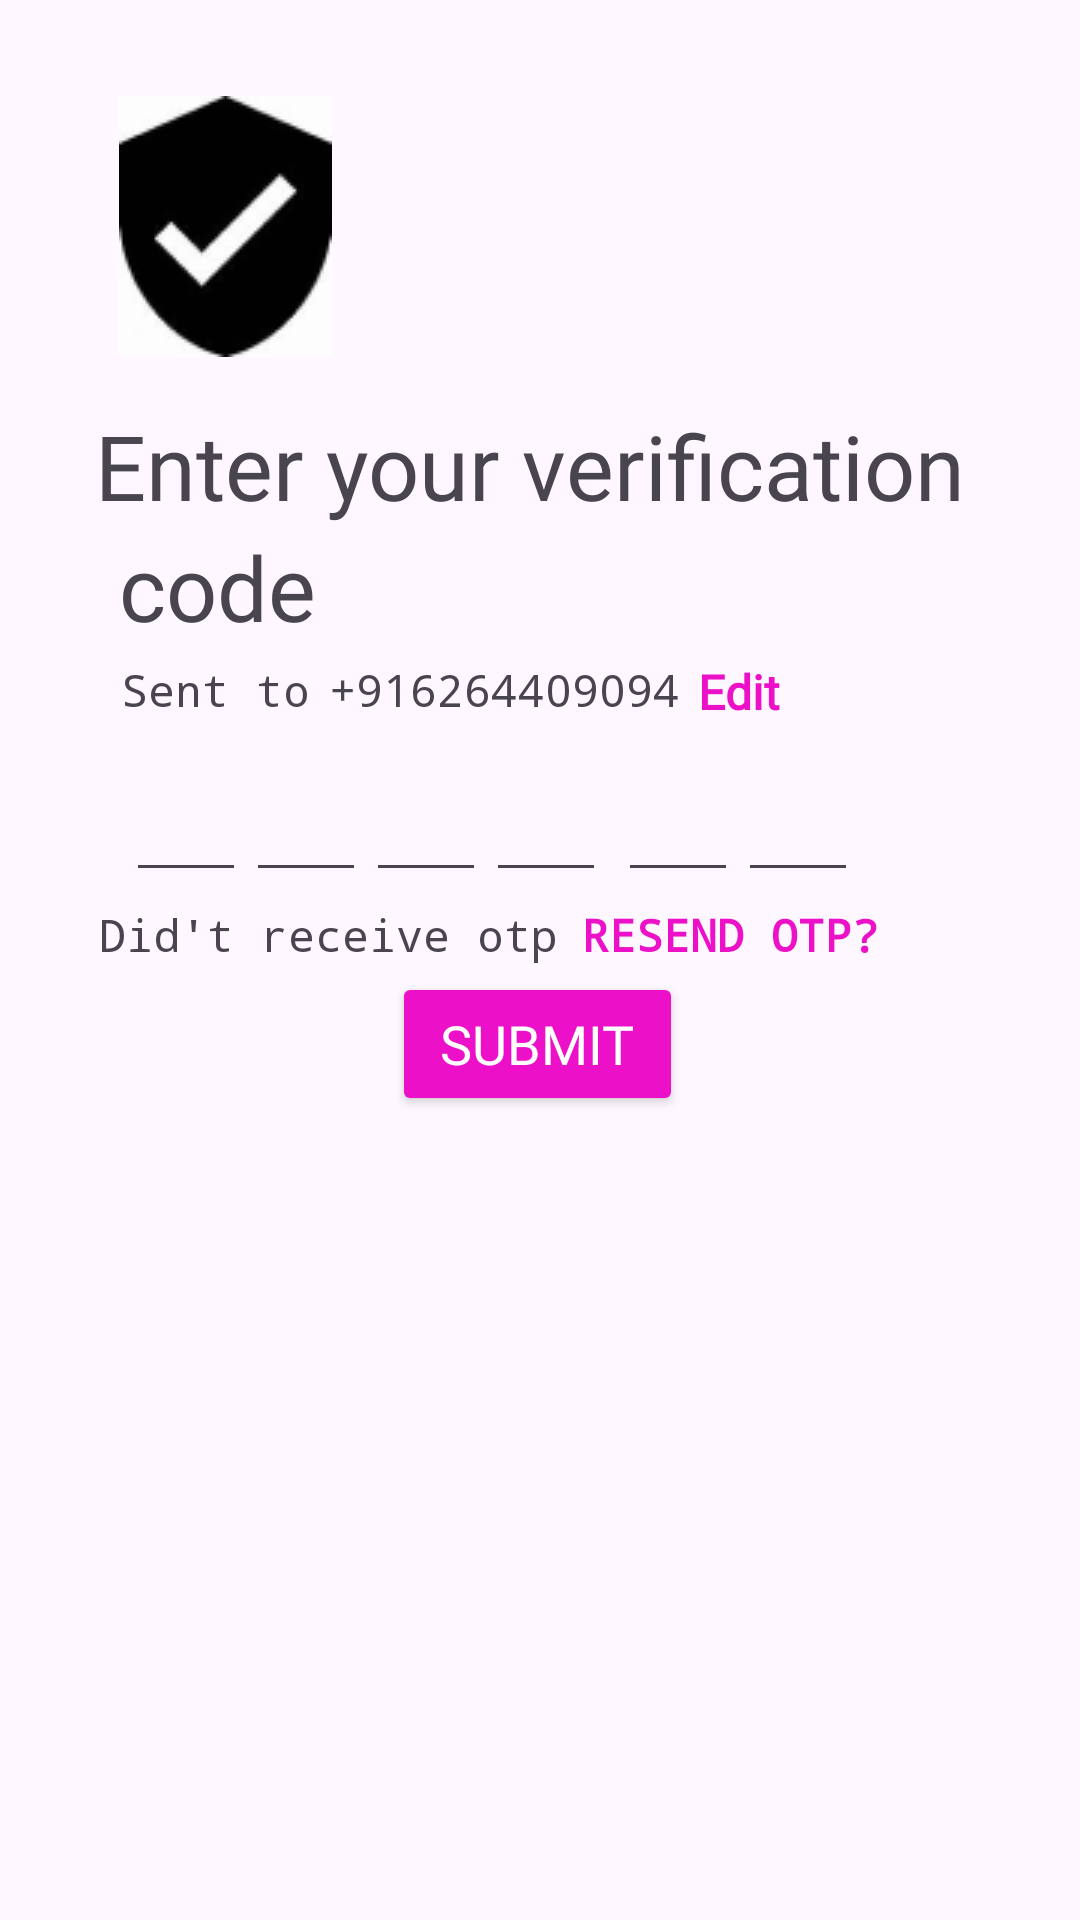

Reconstruct the res/layout file that produces this screen, plus the resources it refers to.
<!-- AndroidManifest.xml: application theme Theme.FoodIQ -->
<!-- res/layout/activity_verification.xml -->
<?xml version="1.0" encoding="utf-8"?>
<androidx.constraintlayout.widget.ConstraintLayout xmlns:android="http://schemas.android.com/apk/res/android"
    xmlns:app="http://schemas.android.com/apk/res-auto"
    xmlns:tools="http://schemas.android.com/tools"
    android:id="@+id/main"
    android:layout_width="match_parent"
    android:layout_height="match_parent"
    tools:context=".VerificationActivity">

    <androidx.constraintlayout.widget.Guideline
        android:id="@+id/guideline3"
        android:layout_width="wrap_content"
        android:layout_height="wrap_content"
        android:orientation="vertical"
        app:layout_constraintGuide_begin="30dp" />

    <androidx.constraintlayout.widget.Guideline
        android:id="@+id/guideline4"
        android:layout_width="wrap_content"
        android:layout_height="wrap_content"
        android:orientation="vertical"
        app:layout_constraintGuide_end="30dp" />

    <ImageView
        android:id="@+id/imageView2"
        android:layout_width="wrap_content"
        android:layout_height="wrap_content"
        android:layout_marginTop="32dp"
        app:layout_constraintEnd_toStartOf="@+id/guideline4"
        app:layout_constraintHorizontal_bias="0.042"
        app:layout_constraintStart_toStartOf="@+id/guideline3"
        app:layout_constraintTop_toTopOf="parent"
        app:srcCompat="@drawable/verificationicon" />

    <TextView
        android:id="@+id/textView6"
        android:layout_width="wrap_content"
        android:layout_height="wrap_content"
        android:layout_marginTop="16dp"
        android:fontFamily="@font/lalezar"
        android:text="Enter your verification"
        android:textSize="30dp"
        app:layout_constraintEnd_toStartOf="@+id/guideline4"
        app:layout_constraintHorizontal_bias="0.176"
        app:layout_constraintStart_toStartOf="@+id/guideline3"
        app:layout_constraintTop_toBottomOf="@+id/imageView2" />

    <TextView
        android:id="@+id/textView11"
        android:layout_width="wrap_content"
        android:layout_height="wrap_content"
        android:fontFamily="@font/lalezar"
        android:text="code"
        android:textSize="30dp"
        app:layout_constraintEnd_toStartOf="@+id/guideline4"
        app:layout_constraintHorizontal_bias="0.041"
        app:layout_constraintStart_toStartOf="@+id/guideline3"
        app:layout_constraintTop_toBottomOf="@+id/textView6" />

    <TextView
        android:id="@+id/textView12"
        android:layout_width="wrap_content"
        android:layout_height="wrap_content"
        android:layout_marginTop="4dp"
        android:fontFamily="monospace"
        android:text="Sent to"
        android:textSize="15dp"
        app:layout_constraintEnd_toStartOf="@+id/guideline4"
        app:layout_constraintHorizontal_bias="0.043"
        app:layout_constraintStart_toStartOf="@+id/guideline3"
        app:layout_constraintTop_toBottomOf="@+id/textView11" />

    <TextView
        android:id="@+id/textView13"
        android:layout_width="wrap_content"
        android:layout_height="wrap_content"
        android:layout_marginTop="4dp"
        android:text="+916264409094"
        android:fontFamily="monospace"
        android:textSize="15dp"
        app:layout_constraintEnd_toStartOf="@+id/guideline4"
        app:layout_constraintHorizontal_bias="0.057"
        app:layout_constraintStart_toEndOf="@+id/textView12"
        app:layout_constraintTop_toBottomOf="@+id/textView11" />

    <TextView
        android:id="@+id/textView14"
        android:layout_width="wrap_content"
        android:layout_height="wrap_content"
        android:fontFamily="@font/lalezar"
        android:text="Edit"
        android:textColor="#EC10C8"
        android:textStyle="bold"
        android:textSize="16dp"
        app:layout_constraintEnd_toStartOf="@id/guideline4"
        app:layout_constraintHorizontal_bias="0.078"
        app:layout_constraintStart_toEndOf="@+id/textView13"
        app:layout_constraintTop_toTopOf="@+id/textView12" />

    <EditText
        android:id="@+id/editTextNumber"
        android:layout_width="40dp"
        android:layout_height="wrap_content"
        android:layout_marginStart="12dp"
        android:layout_marginTop="16dp"
        android:ems="1"
        android:imeOptions="actionNext"
        android:importantForAutofill="no"
        android:maxLines="1"
        android:digits="0123456789"
        android:inputType="number"
        app:layout_constraintStart_toStartOf="@+id/guideline3"
        app:layout_constraintTop_toBottomOf="@+id/textView12" />

    <EditText
        android:id="@+id/editTextNumber2"
        android:layout_width="40dp"
        android:layout_height="wrap_content"
        android:layout_marginTop="16dp"
        android:ems="1"
        android:digits="0123456789"
        android:inputType="number"
        android:imeOptions="actionNext"
        android:importantForAutofill="no"
        android:maxLines="1"
        app:layout_constraintStart_toEndOf="@+id/editTextNumber"
        app:layout_constraintTop_toBottomOf="@+id/textView12" />

    <EditText
        android:id="@+id/editTextNumber3"
        android:layout_width="40dp"
        android:layout_height="wrap_content"
        android:layout_marginTop="16dp"
        android:ems="1"
        android:digits="0123456789"
        android:inputType="number"
        android:imeOptions="actionNext"
        android:importantForAutofill="no"
        android:maxLines="1"
        app:layout_constraintStart_toEndOf="@+id/editTextNumber2"
        app:layout_constraintTop_toBottomOf="@+id/textView12" />

    <EditText
        android:id="@+id/editTextNumber4"
        android:layout_width="40dp"
        android:layout_height="wrap_content"
        android:layout_marginTop="16dp"
        android:ems="1"
        android:digits="0123456789"
        android:inputType="number"
        android:imeOptions="actionNext"
        android:importantForAutofill="no"
        android:maxLines="1"
        app:layout_constraintStart_toEndOf="@+id/editTextNumber3"
        app:layout_constraintTop_toBottomOf="@+id/textView12" />

    <EditText
        android:id="@+id/editTextNumber5"
        android:layout_width="40dp"
        android:layout_height="wrap_content"
        android:layout_marginStart="4dp"
        android:layout_marginTop="16dp"
        android:ems="1"
        android:digits="0123456789"
        android:inputType="number"
        android:imeOptions="actionNext"
        android:importantForAutofill="no"
        android:maxLines="1"
        app:layout_constraintStart_toEndOf="@+id/editTextNumber4"
        app:layout_constraintTop_toBottomOf="@+id/textView12" />

    <EditText
        android:id="@+id/editTextNumber6"
        android:layout_width="40dp"
        android:layout_height="wrap_content"
        android:layout_marginTop="16dp"
        android:ems="1"
        android:digits="0123456789"
        android:inputType="number"
        android:imeOptions="actionNext"
        android:importantForAutofill="no"
        android:maxLines="1"
        app:layout_constraintStart_toEndOf="@+id/editTextNumber5"
        app:layout_constraintTop_toBottomOf="@+id/textView12" />



    <Button
        android:id="@+id/button"
        android:layout_width="wrap_content"
        android:layout_height="wrap_content"
        android:backgroundTint="#EC10C8"
        android:fontFamily="@font/lalezar"
        android:paddingHorizontal="16dp"
        android:paddingVertical="8dp"
        android:text="Submit"
        android:textColor="@color/white"
        android:textSize="18dp"
        app:layout_constraintBottom_toBottomOf="parent"
        app:layout_constraintEnd_toStartOf="@+id/guideline4"
        app:layout_constraintHorizontal_bias="0.496"
        app:layout_constraintStart_toStartOf="@+id/guideline3"
        app:layout_constraintTop_toBottomOf="@+id/editTextNumber4"
        app:layout_constraintVertical_bias="0.09" />

    <TextView
        android:id="@+id/textView52"
        android:layout_width="wrap_content"
        android:layout_height="wrap_content"
        android:layout_marginTop="4dp"
        android:fontFamily="monospace"
        android:text="Did't receive otp"
        android:textSize="15dp"
        app:layout_constraintEnd_toEndOf="parent"
        app:layout_constraintHorizontal_bias="0.16"
        app:layout_constraintStart_toStartOf="parent"
        app:layout_constraintTop_toBottomOf="@+id/editTextNumber" />

    <TextView
        android:id="@+id/textView61"
        android:layout_width="wrap_content"
        android:layout_height="wrap_content"
        android:layout_marginStart="8dp"
        android:text="RESEND OTP?"
        android:fontFamily="monospace"
        android:textStyle="bold"
        android:textColor="@color/pink"
        android:textSize="15dp"
        app:layout_constraintBottom_toBottomOf="@+id/textView52"
        app:layout_constraintStart_toEndOf="@+id/textView52"
        app:layout_constraintTop_toTopOf="@+id/textView52"
        app:layout_constraintVertical_bias="0.0" />

    <ProgressBar
        android:id="@+id/progressBar"
        style="?android:attr/progressBarStyle"
        android:layout_width="wrap_content"
        android:layout_height="wrap_content"
        android:layout_marginTop="12dp"
        android:visibility="gone"
        app:layout_constraintEnd_toEndOf="parent"
        app:layout_constraintHorizontal_bias="0.498"
        app:layout_constraintStart_toStartOf="parent"
        app:layout_constraintTop_toBottomOf="@+id/button" />


</androidx.constraintlayout.widget.ConstraintLayout>
<!-- resources referenced by this layout -->
<resources>
  <color name="pink">#EC10C8</color>
  <color name="white">#FFFFFFFF</color>
  <!-- drawable verificationicon: png bitmap (drawable, 3717 bytes) -->
  <style name="Theme.FoodIQ" parent="Base.Theme.FoodIQ" />
  <style name="Base.Theme.FoodIQ" parent="Theme.Material3.DayNight.NoActionBar">
          
          
      </style>
</resources>
